2-way image classification set "Train&Test Dataset Images" from GitHub (Vishweshwar-6/Virtual-Detection-of-Freeway-Crashes); label vocabulary: crash, non crash.

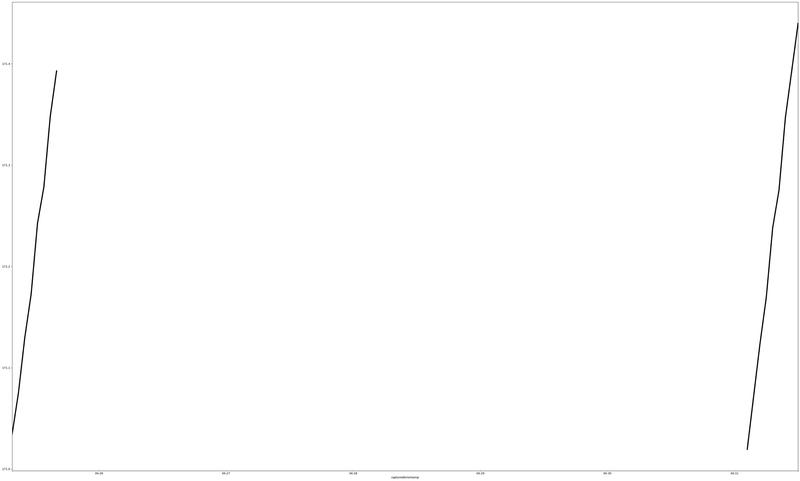
Label: non crash

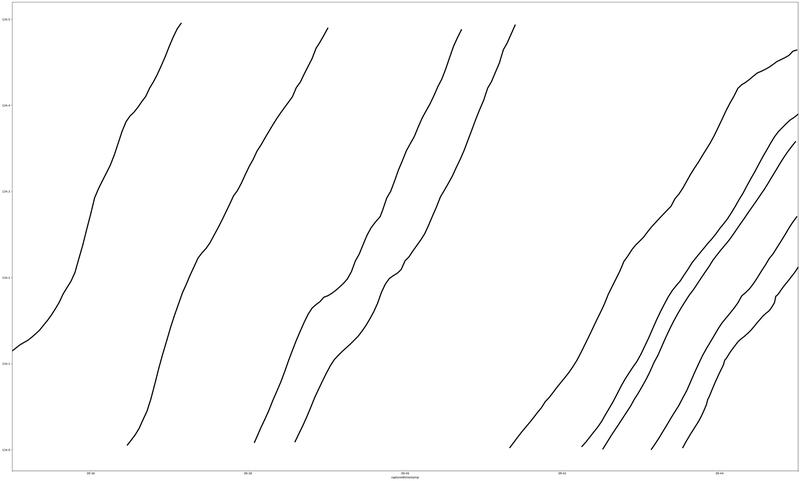
Label: crash

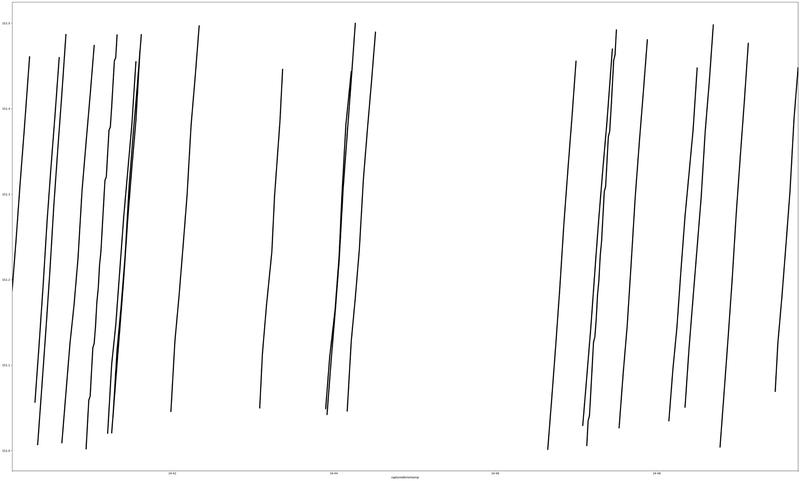
Label: non crash

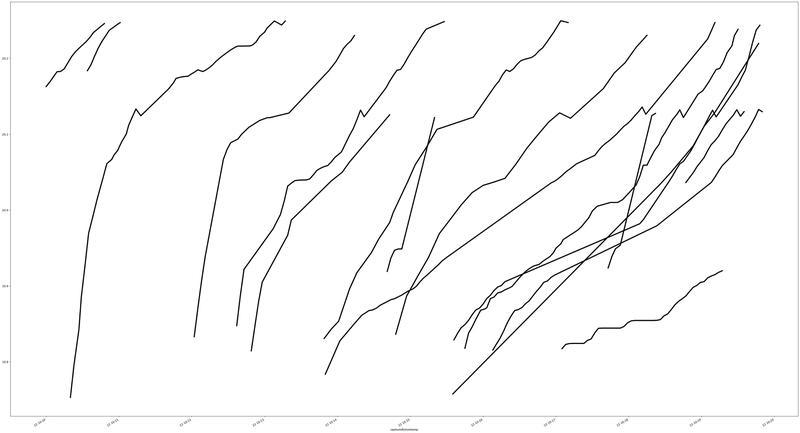
Label: crash

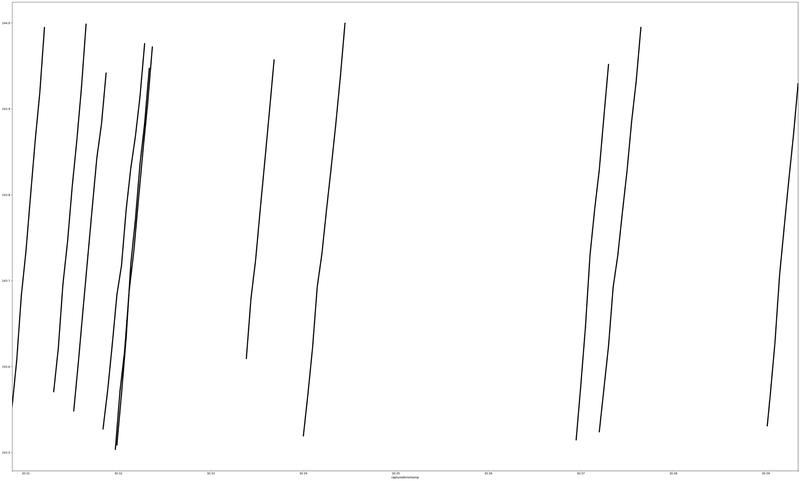
Label: non crash

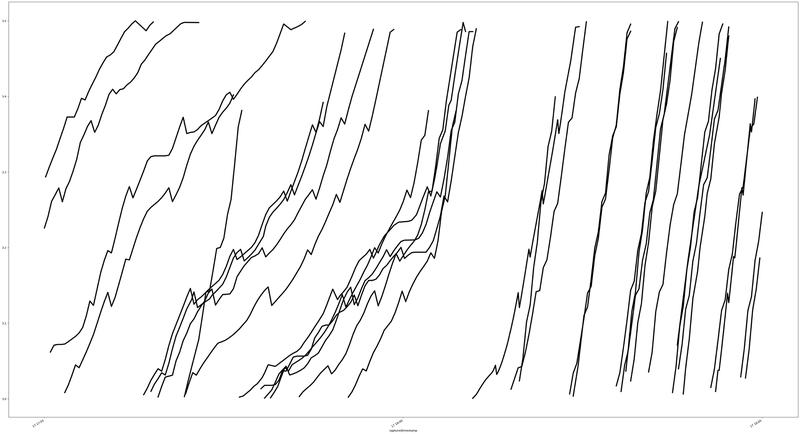
Label: crash
